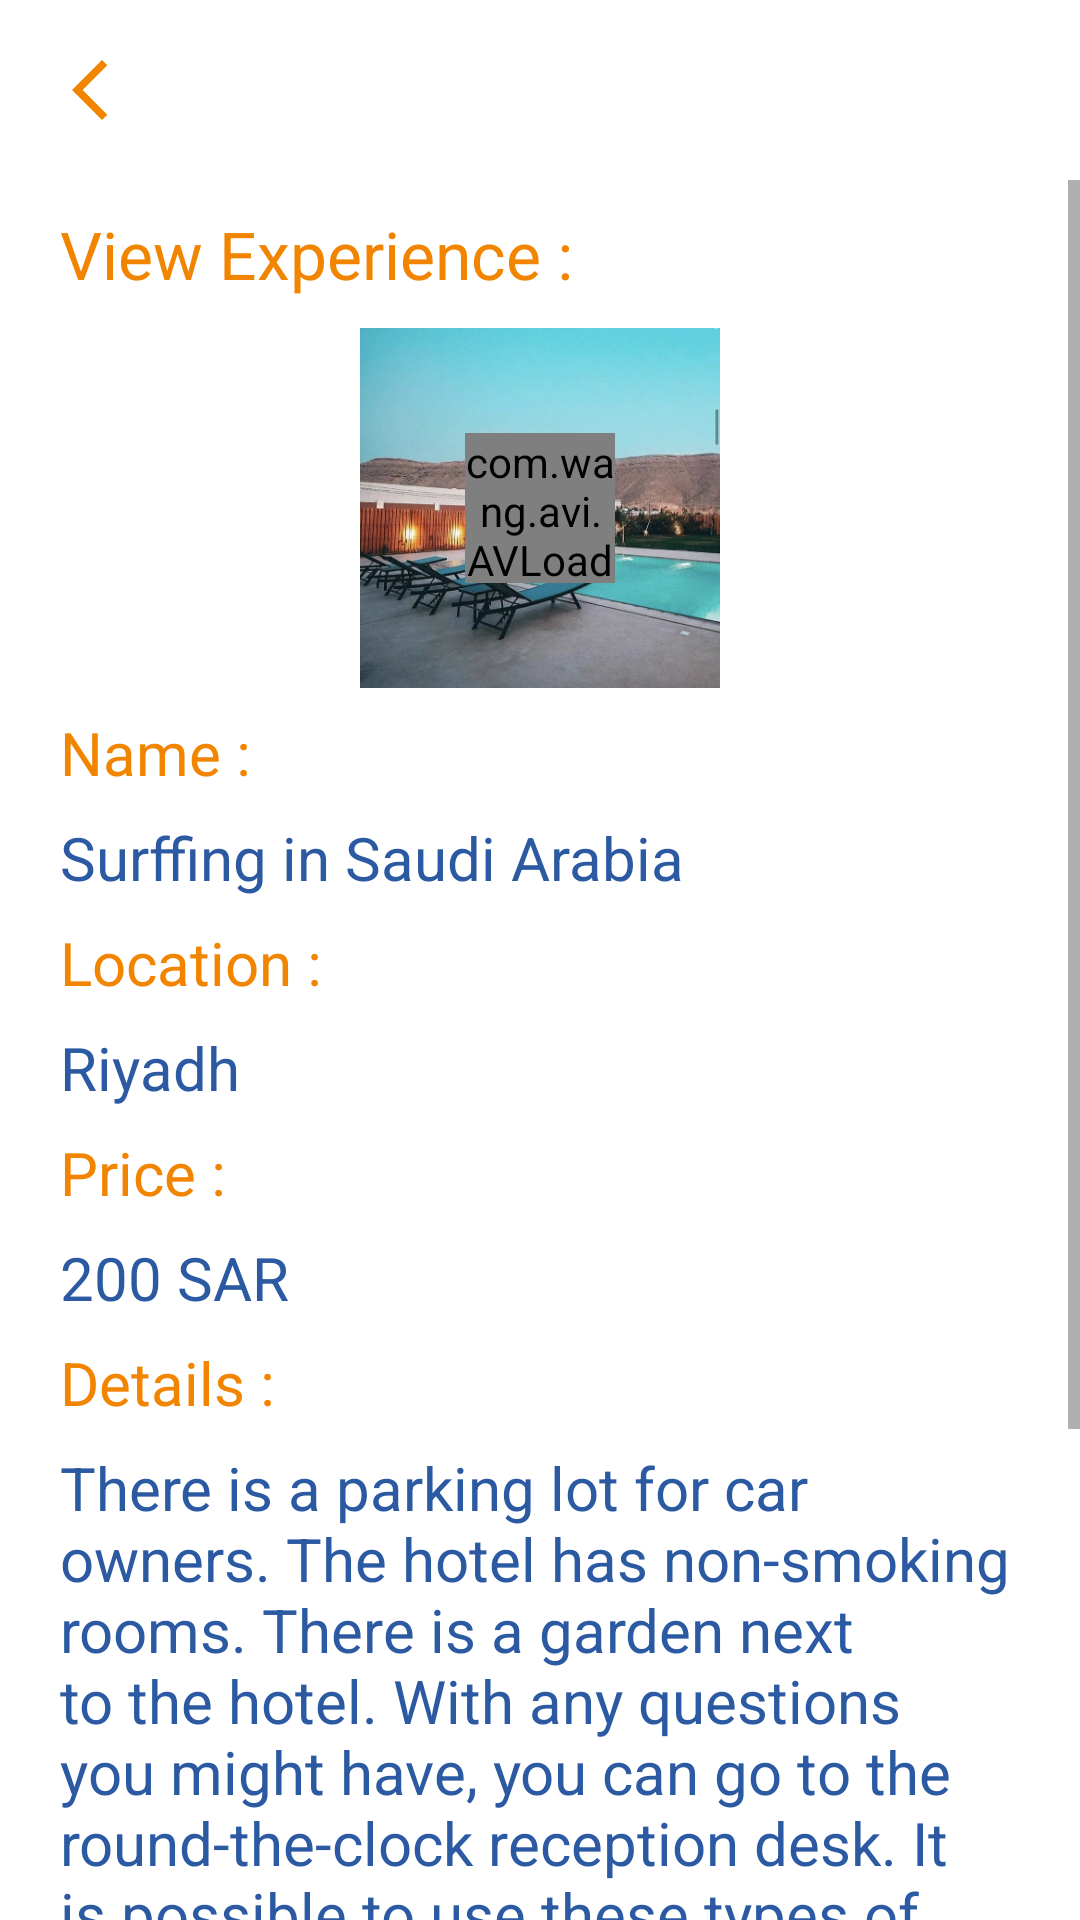

Android layout source for this screen:
<!-- AndroidManifest.xml: application theme Theme.Magharib -->
<!-- res/layout/activity_experience_details.xml -->
<?xml version="1.0" encoding="utf-8"?>

<LinearLayout xmlns:android="http://schemas.android.com/apk/res/android"
    xmlns:tools="http://schemas.android.com/tools"
    android:layout_width="match_parent"
    android:layout_height="match_parent"
    xmlns:app="http://schemas.android.com/apk/res-auto"
    android:background="@color/white"
    android:orientation="vertical"
    tools:context=".Host.ExperienceDetailsActivity">

    <androidx.appcompat.widget.AppCompatImageView
        android:id="@+id/image_back"
        android:layout_width="wrap_content"
        android:layout_height="wrap_content"
        android:layout_margin="10dp"
        android:background="?attr/selectableItemBackgroundBorderless"
        android:padding="8dp"
        android:src="@drawable/ic_back" />

    <ScrollView
        android:layout_width="match_parent"
        android:layout_height="match_parent"
        android:fillViewport="true">

        <LinearLayout
            android:layout_width="match_parent"
            android:layout_height="match_parent"
            android:orientation="vertical">

            <androidx.appcompat.widget.AppCompatTextView
                android:layout_width="wrap_content"
                android:layout_height="wrap_content"
                android:layout_marginStart="@dimen/dp20"
                android:layout_marginTop="@dimen/dp10"
                android:layout_marginEnd="@dimen/dp20"
                android:text="@string/view_experience"
                android:textColor="@color/orange"
                android:textSize="@dimen/sp22" />

            <FrameLayout
                android:layout_width="wrap_content"
                android:layout_height="wrap_content"
                android:layout_gravity="center"
                android:layout_marginTop="@dimen/dp10">

                <androidx.appcompat.widget.AppCompatImageView
                    android:id="@+id/image_experience"
                    android:layout_width="120dp"
                    android:layout_height="120dp"
                    android:scaleType="fitXY"
                    android:src="@drawable/image_places" />

                <com.wang.avi.AVLoadingIndicatorView
                    android:id="@+id/avi_Loading"
                    style="@style/AVLoadingIndicatorView"
                    android:layout_width="@dimen/dp50"
                    android:layout_height="@dimen/dp50"
                    android:layout_gravity="center"
                    android:visibility="visible"
                    app:indicatorColor="#2b59a2"
                    app:indicatorName="BallScaleMultipleIndicator" />

            </FrameLayout>


            <androidx.appcompat.widget.AppCompatTextView
                android:layout_width="wrap_content"
                android:layout_height="wrap_content"
                android:layout_marginStart="@dimen/dp20"
                android:layout_marginTop="@dimen/dp8"
                android:layout_marginEnd="@dimen/dp20"
                android:text="@string/name"
                android:textColor="@color/orange"
                android:textSize="@dimen/sp20" />

            <androidx.appcompat.widget.AppCompatTextView
                android:id="@+id/tv_name_experience"
                android:layout_width="wrap_content"
                android:layout_height="wrap_content"
                android:layout_marginStart="@dimen/dp20"
                android:layout_marginTop="@dimen/dp8"
                android:layout_marginEnd="@dimen/dp20"
                android:text="Surffing in Saudi Arabia"
                android:textColor="#2b59a2"
                android:textSize="@dimen/sp20" />

            <androidx.appcompat.widget.AppCompatTextView
                android:layout_width="wrap_content"
                android:layout_height="wrap_content"
                android:layout_marginStart="@dimen/dp20"
                android:layout_marginTop="@dimen/dp8"
                android:layout_marginEnd="@dimen/dp20"
                android:text="@string/location"
                android:textColor="@color/orange"
                android:textSize="@dimen/sp20" />

            <androidx.appcompat.widget.AppCompatTextView
                android:layout_width="wrap_content"
                android:id="@+id/tv_location_experience"
                android:layout_height="wrap_content"
                android:layout_marginStart="@dimen/dp20"
                android:layout_marginTop="@dimen/dp8"
                android:layout_marginEnd="@dimen/dp20"
                android:text="Riyadh"
                android:textColor="#2b59a2"
                android:textSize="@dimen/sp20" />

            <androidx.appcompat.widget.AppCompatTextView
                android:layout_width="wrap_content"
                android:layout_height="wrap_content"
                android:layout_marginStart="@dimen/dp20"
                android:layout_marginTop="@dimen/dp8"
                android:layout_marginEnd="@dimen/dp20"
                android:text="@string/price"
                android:textColor="@color/orange"
                android:textSize="@dimen/sp20" />

            <androidx.appcompat.widget.AppCompatTextView
                android:layout_width="wrap_content"
                android:layout_height="wrap_content"
                android:layout_marginStart="@dimen/dp20"
                android:id="@+id/tv_price_experience"
                android:layout_marginTop="@dimen/dp8"
                android:layout_marginEnd="@dimen/dp20"
                android:text="200 SAR"
                android:textColor="#2b59a2"
                android:textSize="@dimen/sp20" />

            <androidx.appcompat.widget.AppCompatTextView
                android:layout_width="wrap_content"
                android:layout_height="wrap_content"
                android:layout_marginStart="@dimen/dp20"
                android:layout_marginTop="@dimen/dp8"
                android:layout_marginEnd="@dimen/dp20"
                android:text="@string/details"
                android:textColor="@color/orange"
                android:textSize="@dimen/sp20" />

            <androidx.appcompat.widget.AppCompatTextView
                android:layout_width="wrap_content"
                android:layout_height="wrap_content"
                android:layout_marginStart="@dimen/dp20"
                android:layout_marginTop="@dimen/dp8"
                android:layout_marginEnd="@dimen/dp20"
                android:id="@+id/tv_details_experience"
                android:text="There is a parking lot for car owners. The hotel has non-smoking rooms. There is a garden next to the hotel. With any questions you might have, you can go to the round-the-clock reception desk. It is possible to use these types of payment cards"
                android:textColor="#2b59a2"
                android:textSize="@dimen/sp20" />

            <androidx.appcompat.widget.AppCompatTextView
                android:layout_width="wrap_content"
                android:layout_height="wrap_content"
                android:layout_marginStart="@dimen/dp20"
                android:layout_marginTop="@dimen/dp8"
                android:layout_marginEnd="@dimen/dp20"
                android:text="@string/contact_details"
                android:textColor="@color/orange"
                android:textSize="@dimen/sp20" />

            <androidx.appcompat.widget.AppCompatTextView
                android:layout_width="wrap_content"
                android:layout_height="wrap_content"
                android:layout_marginStart="@dimen/dp20"
                android:layout_marginTop="@dimen/dp8"
                android:layout_marginEnd="@dimen/dp20"
                android:text="0555071601"
                android:id="@+id/tv_phone_experience"
                android:textColor="#2b59a2"
                android:textSize="@dimen/sp20" />

            <androidx.appcompat.widget.AppCompatTextView
                android:layout_width="wrap_content"
                android:layout_height="wrap_content"
                android:layout_marginStart="@dimen/dp20"
                android:layout_marginTop="@dimen/dp8"
                android:layout_marginEnd="@dimen/dp20"
                android:id="@+id/tv_email_experience"
                android:text="valleyresort@gmail.com"
                android:textColor="#2b59a2"
                android:textSize="@dimen/sp20" />

            <LinearLayout
                android:layout_width="match_parent"
                android:layout_height="wrap_content"
                android:layout_margin="@dimen/dp20"
                android:orientation="horizontal">

                <androidx.appcompat.widget.AppCompatButton
                    android:id="@+id/btn_update"
                    android:layout_width="0dp"
                    android:layout_height="wrap_content"
                    android:layout_gravity="center"
                    android:layout_weight="1"
                    android:background="@drawable/shape_btn"
                    android:text="@string/update"
                    android:textAllCaps="false"
                    android:textColor="@color/white"
                    android:textSize="@dimen/sp16" />

                <androidx.appcompat.widget.AppCompatButton
                    android:id="@+id/btn_delete"
                    android:layout_width="0dp"
                    android:layout_height="wrap_content"
                    android:layout_gravity="center"
                    android:layout_marginStart="@dimen/dp4"
                    android:layout_weight="1"
                    android:background="@drawable/shape_btn"
                    android:text="@string/delete"
                    android:textAllCaps="false"
                    android:textColor="@color/white"
                    android:textSize="@dimen/sp16" />

            </LinearLayout>



        </LinearLayout>
    </ScrollView>

</LinearLayout>
<!-- resources referenced by this layout -->
<resources>
  <color name="orange">#f28500</color>
  <color name="white">#FFFFFFFF</color>
  <dimen name="dp10">10dp</dimen>
  <dimen name="dp20">20dp</dimen>
  <dimen name="dp4">4dp</dimen>
  <dimen name="dp50">50dp</dimen>
  <dimen name="dp8">8dp</dimen>
  <dimen name="sp16">16sp</dimen>
  <dimen name="sp20">20sp</dimen>
  <dimen name="sp22">22sp</dimen>
  <!-- drawable ic_back (drawable) -->
  <vector xmlns:android="http://schemas.android.com/apk/res/android"
      android:width="24dp"
      android:height="24dp"
      android:viewportWidth="24"
      android:viewportHeight="24"
  >
    <path
        android:fillColor="@color/orange"
        android:pathData="M17.77,3.77l-1.77,-1.77l-10,10l10,10l1.77,-1.77l-8.23,-8.23z"/>
  </vector>
  <!-- drawable image_places: png bitmap (drawable, 231062 bytes) -->
  <!-- drawable shape_btn (drawable) -->
  <?xml version="1.0" encoding="utf-8"?>
  
  <ripple xmlns:android="http://schemas.android.com/apk/res/android"
      xmlns:tools="http://schemas.android.com/tools"
      android:color="#CF7201"
      tools:ignore="NewApi">
      <item>
          <shape>
              <solid android:color="@color/orange" />
              <corners android:radius="@dimen/dp8" />
          </shape>
      </item>
  </ripple>
  <string name="contact_details">Contact Details :</string>
  <string name="delete">Delete</string>
  <string name="details">Details :</string>
  <string name="location">Location :</string>
  <string name="name">Name :</string>
  <string name="price">Price :</string>
  <string name="update">Update</string>
  <string name="view_experience">View Experience :</string>
  <style name="Theme.Magharib" parent="Theme.MaterialComponents.DayNight.NoActionBar">
          
          <item name="colorPrimary">@color/purple_500</item>
          <item name="colorPrimaryVariant">@color/purple_700</item>
          <item name="colorOnPrimary">@color/white</item>
          
          <item name="colorSecondary">@color/teal_200</item>
          <item name="colorSecondaryVariant">@color/teal_700</item>
          <item name="colorOnSecondary">@color/black</item>
          
          <item name="android:statusBarColor" tools:targetApi="l">?attr/colorPrimaryVariant</item>
          
      </style>
  <color name="purple_500">#FF6200EE</color>
  <color name="purple_700">#181819</color>
  <color name="teal_200">#f28500</color>
  <color name="teal_700">#FF018786</color>
  <color name="black">#FF000000</color>
</resources>
